Labelled photos from "CODEBRIM", an image-classification folder in wilson-repo/vlp-module. The possible labels are: background, defects.

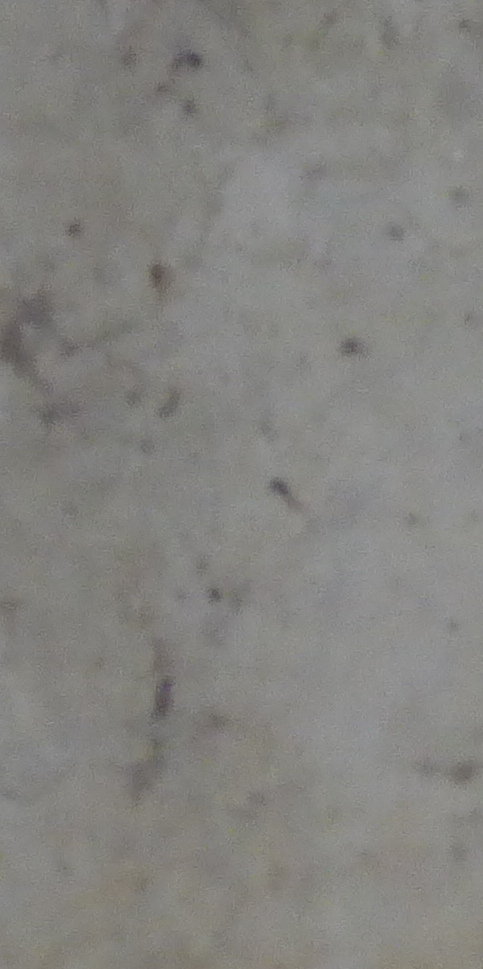
Label: background

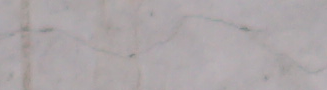
Label: defects

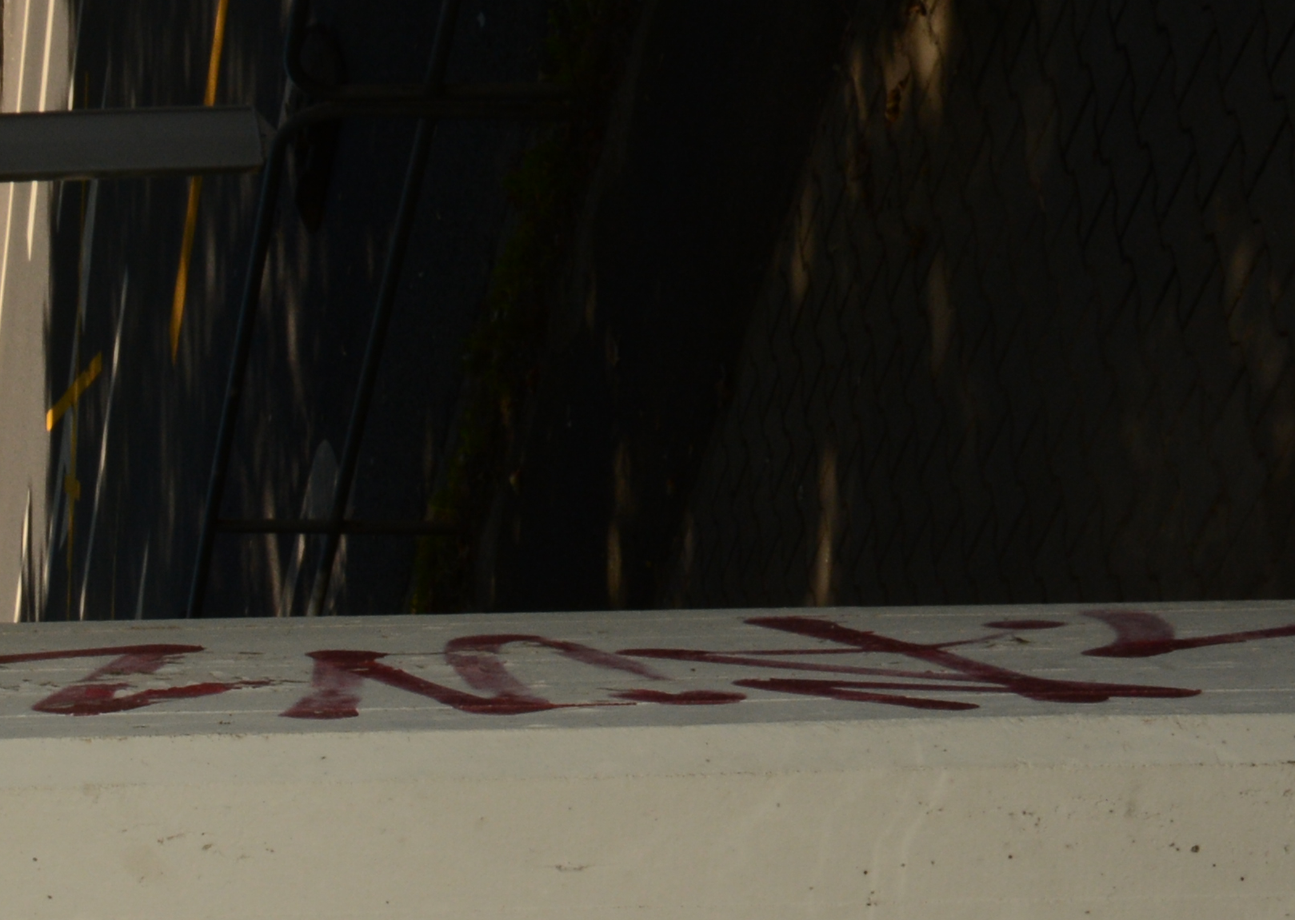
Label: background

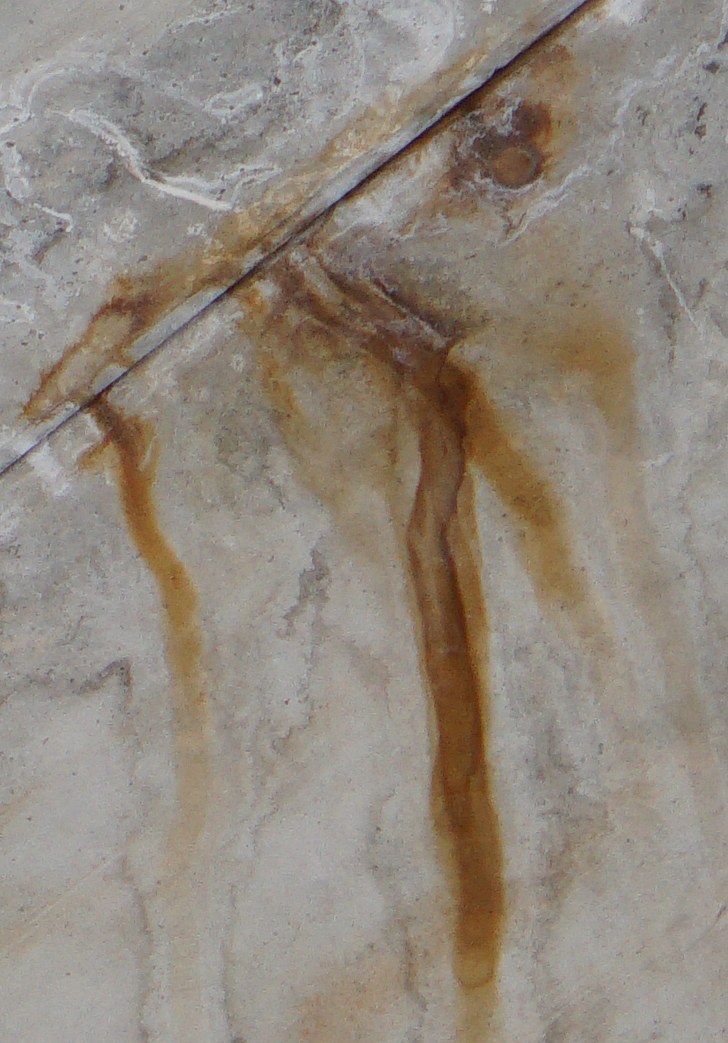
Label: defects

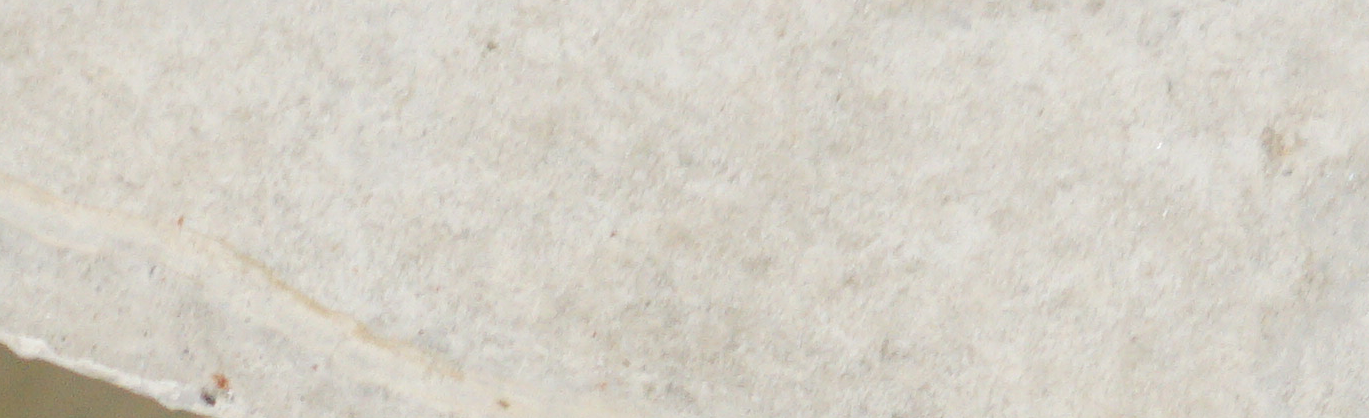
Label: background

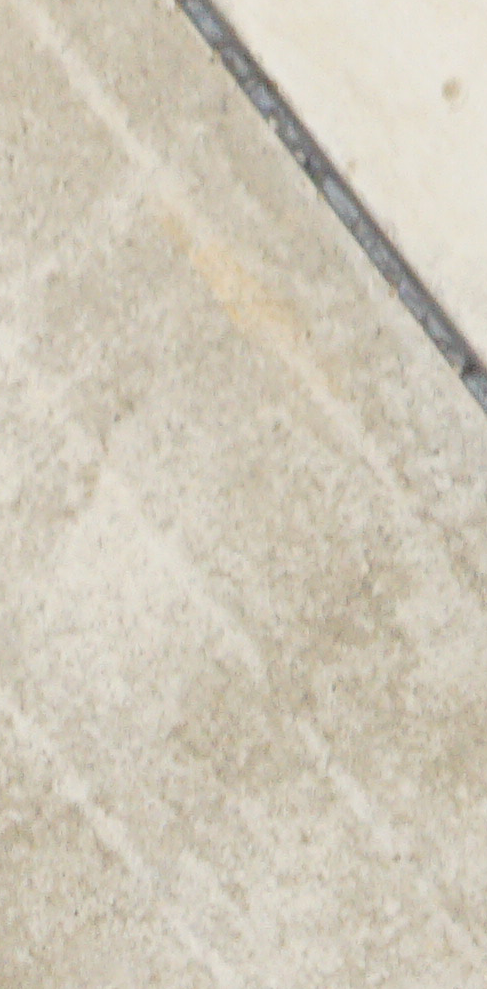
Label: background
